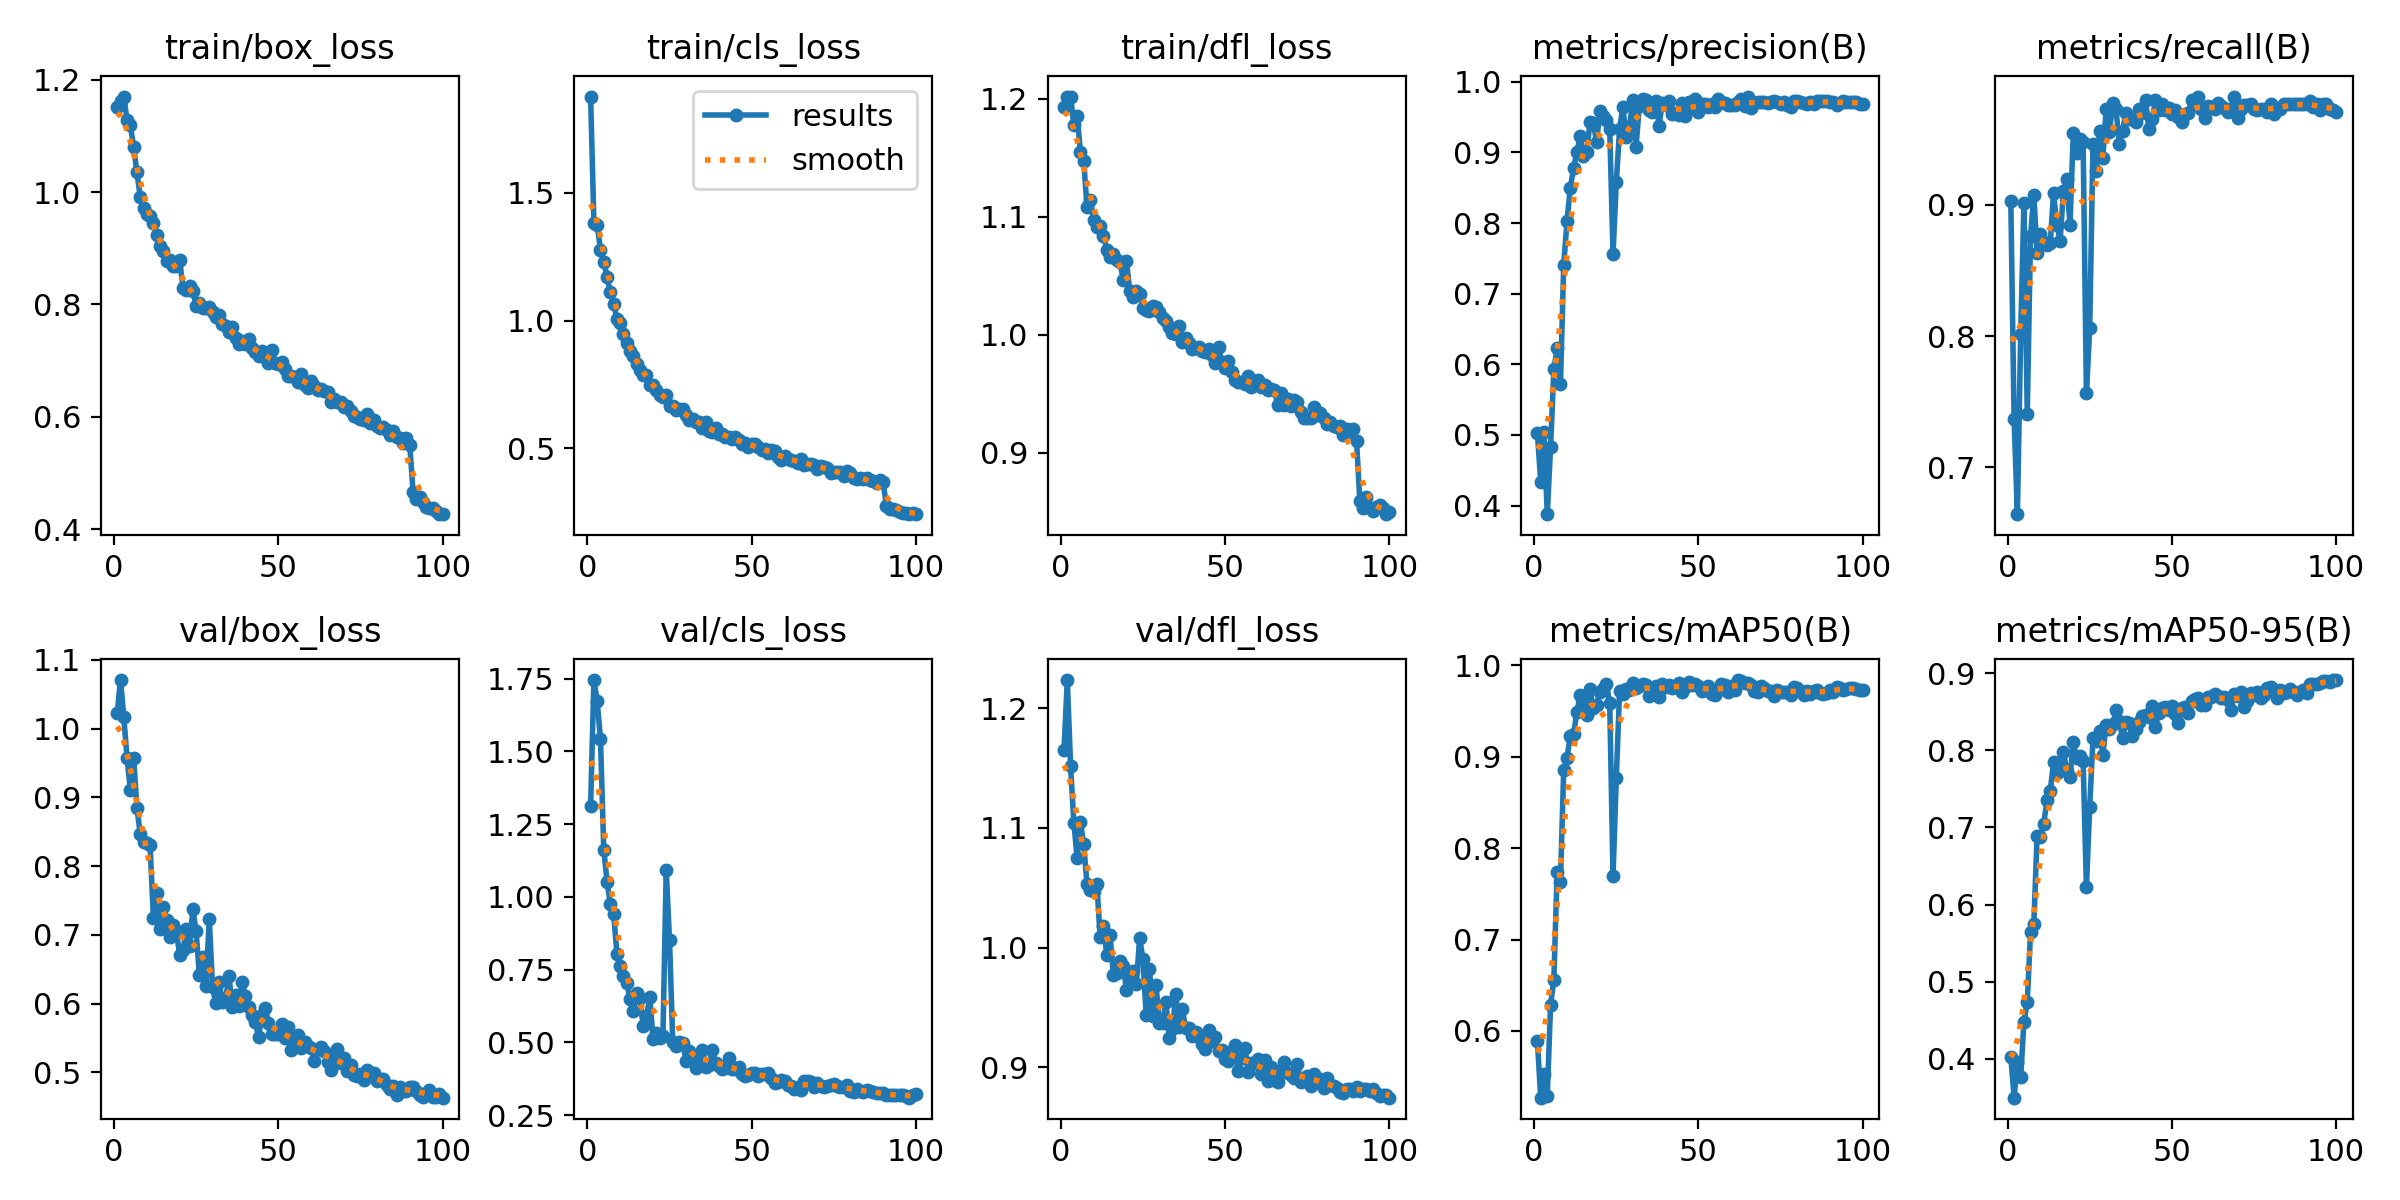

Values plotted in this chart, from the file beside it:
epoch, time, train/box_loss, train/cls_loss, train/dfl_loss, metrics/precision(B), metrics/recall(B), metrics/mAP50(B), metrics/mAP50-95(B), val/box_loss, val/cls_loss, val/dfl_loss, lr/pg0, lr/pg1, lr/pg2
1, 28.98, 1.151, 1.878, 1.193, 0.5027, 0.9032, 0.5887, 0.4029, 1.022, 1.313, 1.165, 0.0005508, 0.0005508, 0.0005508
2, 53.28, 1.162, 1.384, 1.201, 0.4339, 0.7369, 0.527, 0.3496, 1.071, 1.745, 1.223, 0.001096, 0.001096, 0.001096
3, 78.44, 1.17, 1.374, 1.202, 0.5036, 0.6643, 0.5532, 0.3963, 1.017, 1.673, 1.151, 0.001629, 0.001629, 0.001629
4, 103.3, 1.127, 1.278, 1.178, 0.3879, 0.8013, 0.529, 0.3762, 0.9567, 1.542, 1.104, 0.001617, 0.001617, 0.001617
5, 127, 1.119, 1.231, 1.185, 0.4826, 0.9018, 0.6286, 0.4481, 0.9102, 1.162, 1.075, 0.001601, 0.001601, 0.001601
6, 151.6, 1.08, 1.172, 1.155, 0.5929, 0.7404, 0.6561, 0.4737, 0.9578, 1.052, 1.105, 0.001584, 0.001584, 0.001584
7, 182.6, 1.035, 1.11, 1.147, 0.6233, 0.8766, 0.7738, 0.5642, 0.8847, 0.9757, 1.086, 0.001568, 0.001568, 0.001568
8, 235.4, 0.9917, 1.065, 1.108, 0.5717, 0.9075, 0.7625, 0.5747, 0.8468, 0.9427, 1.053, 0.001551, 0.001551, 0.001551
9, 278.7, 0.9717, 1.008, 1.114, 0.7405, 0.8633, 0.8859, 0.6891, 0.8345, 0.805, 1.048, 0.001535, 0.001535, 0.001535
10, 333.7, 0.9607, 0.9888, 1.097, 0.8028, 0.8775, 0.8986, 0.6881, 0.8342, 0.7629, 1.048, 0.001518, 0.001518, 0.001518
11, 356.7, 0.9575, 0.948, 1.092, 0.8495, 0.8714, 0.923, 0.705, 0.8301, 0.7292, 1.053, 0.001502, 0.001502, 0.001502
12, 379.6, 0.9449, 0.9104, 1.092, 0.8781, 0.8697, 0.9246, 0.7351, 0.7248, 0.705, 1.009, 0.001485, 0.001485, 0.001485
13, 406.5, 0.9233, 0.8821, 1.084, 0.9001, 0.871, 0.9485, 0.7472, 0.7609, 0.6482, 1.018, 0.001469, 0.001469, 0.001469
14, 429.5, 0.9036, 0.8619, 1.072, 0.9231, 0.9089, 0.9674, 0.7852, 0.7089, 0.6065, 0.9939, 0.001452, 0.001452, 0.001452
15, 453, 0.8959, 0.8278, 1.066, 0.895, 0.8849, 0.958, 0.7702, 0.7401, 0.6707, 1.011, 0.001436, 0.001436, 0.001436
16, 476.7, 0.8781, 0.8055, 1.069, 0.9004, 0.8728, 0.9461, 0.774, 0.7215, 0.6522, 0.9775, 0.001419, 0.001419, 0.001419
17, 520, 0.8792, 0.7858, 1.063, 0.9429, 0.9109, 0.9738, 0.7983, 0.6965, 0.5564, 0.979, 0.001403, 0.001403, 0.001403
18, 575.7, 0.8688, 0.7861, 1.062, 0.9422, 0.9199, 0.9529, 0.7733, 0.7138, 0.5903, 0.9885, 0.001386, 0.001386, 0.001386
19, 612.9, 0.869, 0.7486, 1.046, 0.9145, 0.8849, 0.957, 0.7657, 0.7053, 0.6567, 0.9847, 0.00137, 0.00137, 0.00137
20, 635.4, 0.8789, 0.7485, 1.063, 0.9581, 0.9545, 0.9709, 0.8111, 0.6707, 0.5104, 0.9649, 0.001353, 0.001353, 0.001353
21, 657.8, 0.8301, 0.7266, 1.037, 0.9517, 0.9397, 0.9737, 0.7903, 0.6773, 0.5328, 0.9763, 0.001337, 0.001337, 0.001337
22, 680, 0.8263, 0.7102, 1.032, 0.9453, 0.9501, 0.9797, 0.7933, 0.7081, 0.5163, 0.9803, 0.00132, 0.00132, 0.00132
23, 702.1, 0.8331, 0.7001, 1.037, 0.9333, 0.9481, 0.9584, 0.7861, 0.6834, 0.523, 0.9696, 0.001304, 0.001304, 0.001304
24, 724.2, 0.8243, 0.7078, 1.035, 0.756, 0.7563, 0.7694, 0.6222, 0.7378, 1.093, 1.008, 0.001287, 0.001287, 0.001287
25, 746.6, 0.7975, 0.6671, 1.023, 0.8575, 0.8061, 0.8768, 0.7268, 0.7054, 0.8518, 0.9906, 0.001271, 0.001271, 0.001271
26, 769.4, 0.8031, 0.6662, 1.021, 0.9338, 0.9467, 0.9721, 0.8158, 0.6409, 0.5005, 0.9434, 0.001254, 0.001254, 0.001254
27, 792.3, 0.7939, 0.6506, 1.02, 0.9636, 0.9256, 0.9681, 0.8116, 0.6683, 0.4863, 0.9823, 0.001238, 0.001238, 0.001238
28, 815.5, 0.7937, 0.6531, 1.025, 0.9224, 0.9564, 0.9742, 0.8258, 0.6251, 0.5005, 0.943, 0.001221, 0.001221, 0.001221
29, 838.5, 0.7948, 0.6551, 1.023, 0.9355, 0.9361, 0.9734, 0.7945, 0.7235, 0.4976, 0.9686, 0.001205, 0.001205, 0.001205
30, 861.3, 0.7872, 0.6286, 1.019, 0.9739, 0.9729, 0.9802, 0.8332, 0.6235, 0.4379, 0.9366, 0.001188, 0.001188, 0.001188
31, 1014, 0.7773, 0.6111, 1.014, 0.9081, 0.9555, 0.9749, 0.8281, 0.6003, 0.4693, 0.9368, 0.001172, 0.001172, 0.001172
32, 1075, 0.7808, 0.6161, 1.012, 0.9653, 0.9776, 0.9774, 0.8338, 0.6315, 0.4541, 0.9545, 0.001155, 0.001155, 0.001155
33, 1098, 0.7653, 0.6034, 1.006, 0.976, 0.9731, 0.9801, 0.8519, 0.6024, 0.4125, 0.9248, 0.001139, 0.001139, 0.001139
34, 1120, 0.7614, 0.6007, 1.002, 0.9736, 0.9461, 0.9787, 0.8382, 0.6075, 0.4483, 0.9318, 0.001122, 0.001122, 0.001122
35, 1143, 0.7505, 0.5786, 1, 0.9594, 0.9564, 0.9663, 0.816, 0.6398, 0.4729, 0.9609, 0.001106, 0.001106, 0.001106
36, 1165, 0.7604, 0.6008, 1.008, 0.9577, 0.9703, 0.9751, 0.8371, 0.5958, 0.4168, 0.9333, 0.001089, 0.001089, 0.001089
37, 1188, 0.7408, 0.5671, 0.9935, 0.9729, 0.9656, 0.9777, 0.8358, 0.6127, 0.4237, 0.9485, 0.001073, 0.001073, 0.001073
38, 1210, 0.7302, 0.562, 0.9969, 0.938, 0.9652, 0.9652, 0.8192, 0.5971, 0.4753, 0.9329, 0.001056, 0.001056, 0.001056
39, 1233, 0.7354, 0.5776, 0.9927, 0.9706, 0.9634, 0.9797, 0.828, 0.6318, 0.4298, 0.933, 0.00104, 0.00104, 0.00104
40, 1256, 0.7304, 0.5566, 0.9878, 0.9669, 0.9731, 0.9762, 0.8367, 0.611, 0.4174, 0.9265, 0.001023, 0.001023, 0.001023
41, 1279, 0.738, 0.5554, 0.9884, 0.9722, 0.9698, 0.9783, 0.844, 0.5948, 0.41, 0.9292, 0.001007, 0.001007, 0.001007
42, 1303, 0.7218, 0.544, 0.9896, 0.9549, 0.9798, 0.9752, 0.8464, 0.5829, 0.411, 0.9249, 0.0009904, 0.0009904, 0.0009904
43, 1325, 0.7162, 0.5421, 0.9858, 0.9558, 0.9575, 0.9772, 0.8433, 0.5733, 0.4468, 0.9191, 0.0009739, 0.0009739, 0.0009739
44, 1347, 0.7088, 0.5346, 0.9851, 0.9526, 0.9655, 0.9806, 0.8578, 0.5516, 0.4075, 0.9149, 0.0009574, 0.0009574, 0.0009574
45, 1370, 0.7169, 0.5453, 0.988, 0.9699, 0.9798, 0.9713, 0.83, 0.5836, 0.4084, 0.9314, 0.0009409, 0.0009409, 0.0009409
46, 1393, 0.7086, 0.5311, 0.9829, 0.9511, 0.9723, 0.9766, 0.8489, 0.5933, 0.4163, 0.9218, 0.0009244, 0.0009244, 0.0009244
47, 1416, 0.6966, 0.5175, 0.976, 0.9706, 0.9768, 0.9814, 0.8545, 0.5712, 0.391, 0.9251, 0.0009078, 0.0009078, 0.0009078
48, 1439, 0.7191, 0.5186, 0.9897, 0.9623, 0.9726, 0.9785, 0.8564, 0.5559, 0.3852, 0.9136, 0.0008913, 0.0008913, 0.0008913
49, 1461, 0.6962, 0.5051, 0.9765, 0.975, 0.9739, 0.9794, 0.8526, 0.5563, 0.3893, 0.9146, 0.0008748, 0.0008748, 0.0008748
50, 1484, 0.695, 0.5144, 0.9719, 0.9572, 0.969, 0.9769, 0.8575, 0.5551, 0.3948, 0.9069, 0.0008583, 0.0008583, 0.0008583
51, 1506, 0.6968, 0.5179, 0.9773, 0.9682, 0.9725, 0.9718, 0.8472, 0.5704, 0.3943, 0.9053, 0.0008418, 0.0008418, 0.0008418
52, 1528, 0.6854, 0.5051, 0.9682, 0.9678, 0.9667, 0.9731, 0.8354, 0.5499, 0.3831, 0.9138, 0.0008253, 0.0008253, 0.0008253
53, 1551, 0.6719, 0.4945, 0.9618, 0.9637, 0.9634, 0.9779, 0.855, 0.5667, 0.3924, 0.9186, 0.0008088, 0.0008088, 0.0008088
54, 1574, 0.6727, 0.4955, 0.9595, 0.9683, 0.9693, 0.9688, 0.8563, 0.5333, 0.3914, 0.8965, 0.0007923, 0.0007923, 0.0007923
55, 1596, 0.6717, 0.4806, 0.9602, 0.9647, 0.9701, 0.9675, 0.8487, 0.5435, 0.3948, 0.9076, 0.0007758, 0.0007758, 0.0007758
56, 1619, 0.6622, 0.4909, 0.9578, 0.9755, 0.9798, 0.9733, 0.8634, 0.5548, 0.3763, 0.9157, 0.0007593, 0.0007593, 0.0007593
57, 1641, 0.6757, 0.4885, 0.9652, 0.972, 0.9766, 0.9791, 0.8669, 0.535, 0.3607, 0.896, 0.0007428, 0.0007428, 0.0007428
58, 1664, 0.6576, 0.4654, 0.9553, 0.9693, 0.982, 0.9783, 0.868, 0.544, 0.3624, 0.9037, 0.0007263, 0.0007263, 0.0007263
59, 1687, 0.6521, 0.4547, 0.96, 0.967, 0.9734, 0.9711, 0.8584, 0.5389, 0.3721, 0.9034, 0.0007098, 0.0007098, 0.0007098
60, 1709, 0.6647, 0.4702, 0.9613, 0.9677, 0.9664, 0.9774, 0.8586, 0.5349, 0.3685, 0.9072, 0.0006933, 0.0006933, 0.0006933
... 40 more rows
